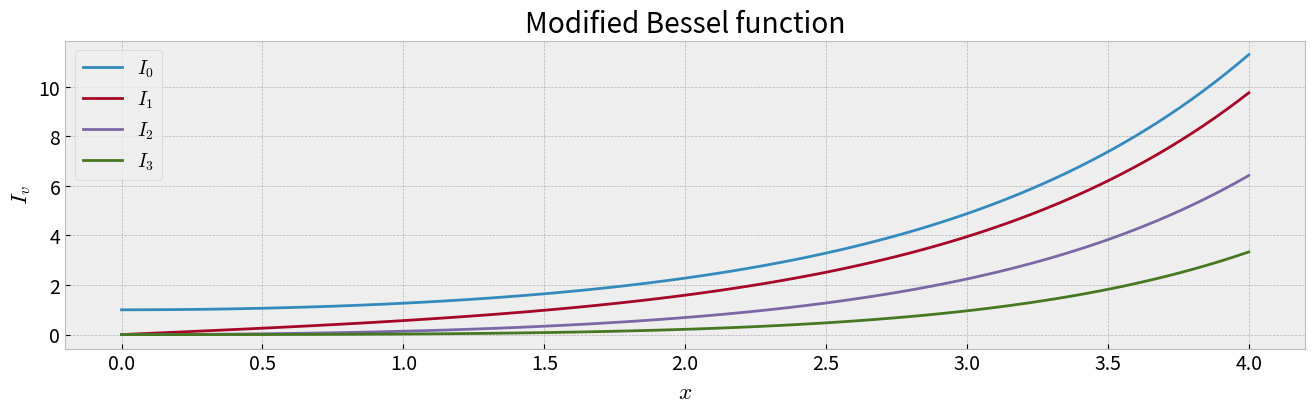
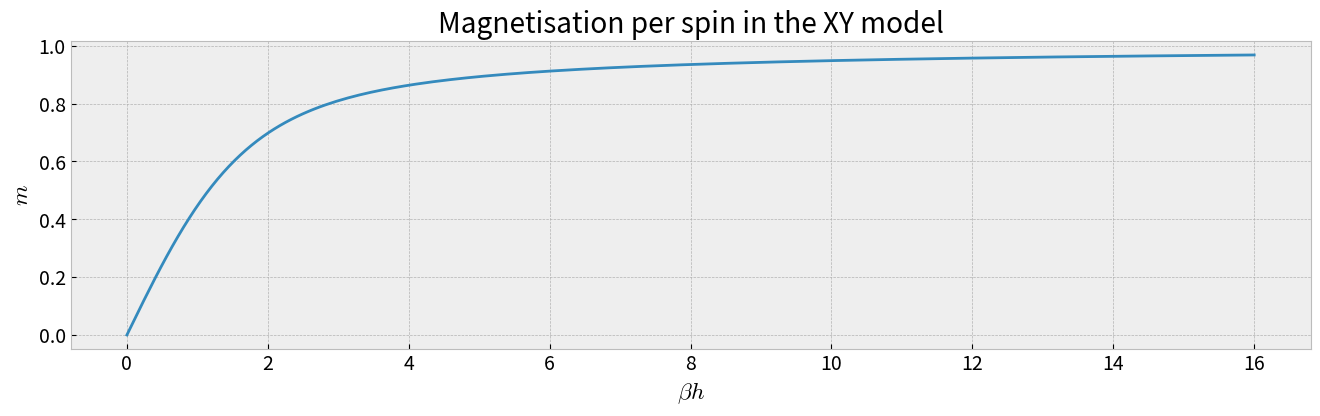
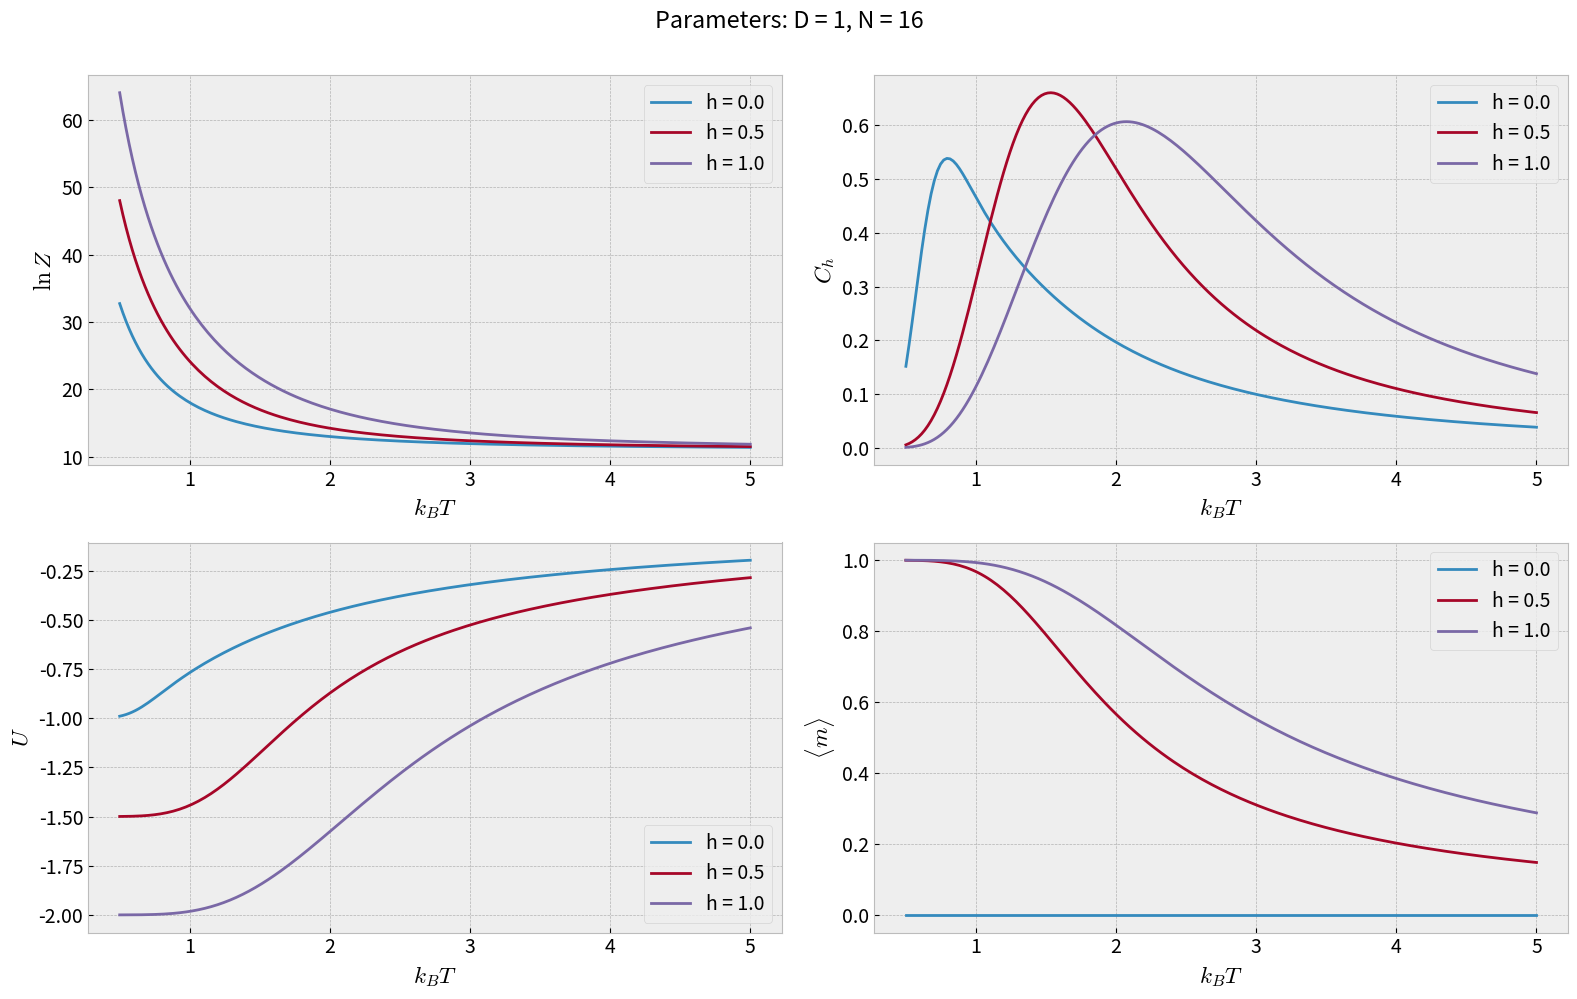
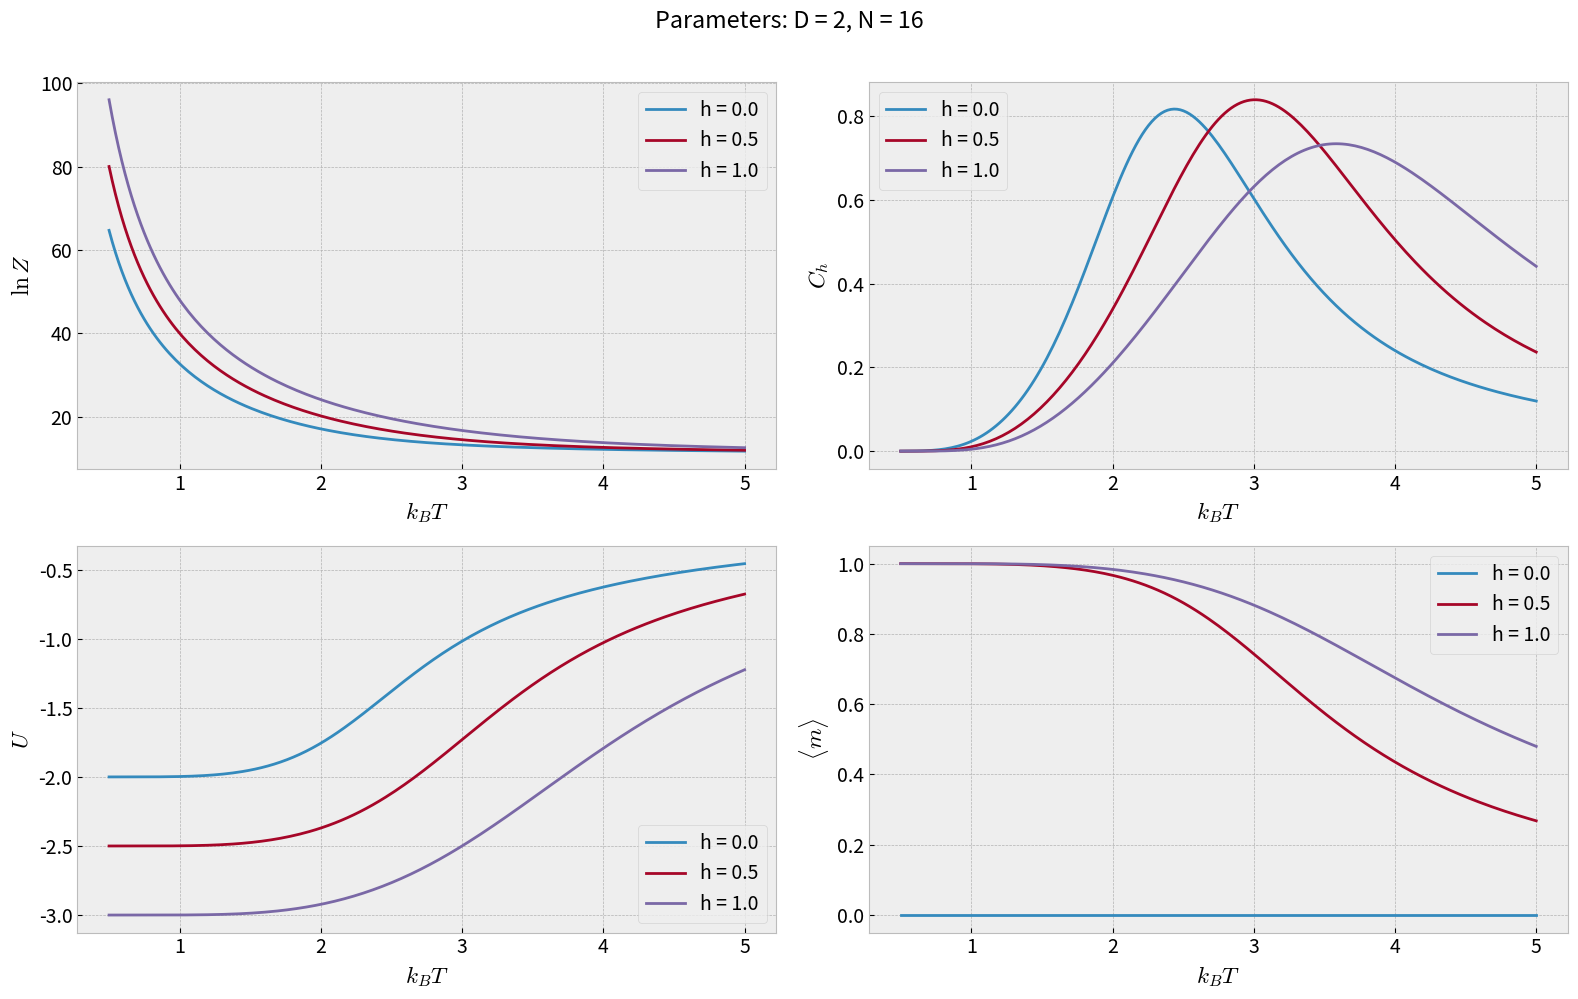
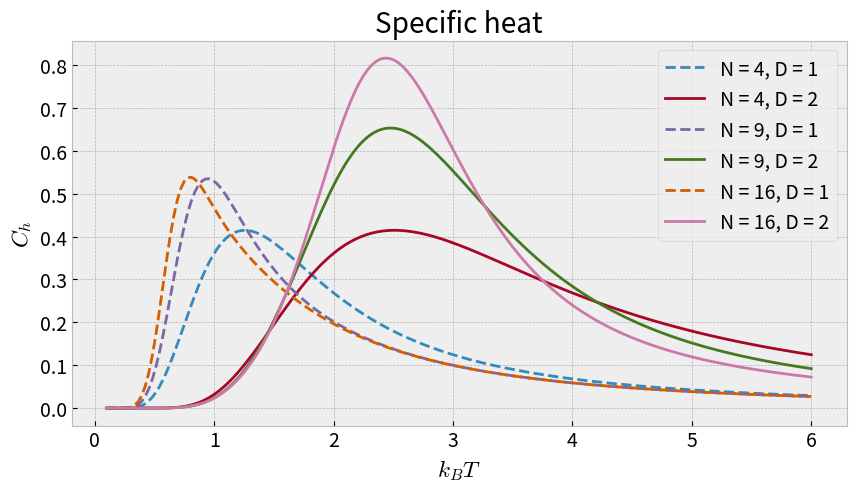

These charts were generated, in order, by the following Python code:
import numpy as np
import matplotlib.pyplot as plt
import scipy.special as sci
import time
import itertools as it
from matplotlib import rc
plt.style.use('bmh')

# --- Set common figure parameters
newparams = {'font.size': 14}
plt.rcParams.update(newparams)

plt.figure(figsize=(16, 4))
x = np.linspace(0, 4, 100)
plt.plot(x, sci.i0(x));
plt.plot(x, sci.iv(1, x));
plt.plot(x, sci.iv(2, x));
plt.plot(x, sci.iv(3, x));
plt.title('Modified Bessel function')
plt.xlabel('$x$')
plt.ylabel('$I_v$')
plt.legend(['$I_0$', '$I_1$', '$I_2$', '$I_3$'], loc=2)
plt.show()

plt.figure(figsize=(16, 4))
beta_hs = np.linspace(0, 16, 200)
plt.plot(beta_hs, sci.i1(beta_hs)/sci.i0(beta_hs));
plt.title('Magnetisation per spin in the XY model')
plt.xlabel('$\\beta h$')
plt.ylabel('$m$')
plt.show()

def generate_nn_array(N, D):
    """Generate array of nearest neighbour (nn) indices.
    D=1: This is pretty straightforward, spin i interacts with spin i+1 mod N
    D=2: This is a bit trickier. Even though we have two dimensions, we
    represent our grid as a one dimensional array (a vector). The grid may be
    written as (for a 3x3 lattice, the number is the index of the array:

            6 7 8
            3 4 5
            0 1 2

    This means that we need an N x 2 array which contains the indices of the
    nn in the positive x and y directions. For instance, nn[1, 0] should be 
    equal to 1, nn[0, 1] should be equal to 3.

    :N: number of lattice sites in total (not linear size)
    :D: lattice dimension (if D=2, make sure N is a perfect square)
    :returns: nn array (number of sites, direction 0:+ 1:-)
    """
    nns = np.zeros((N, D), dtype=int)
    if D == 1:
        nns[:, 0] = [(i+1)%N for i in range(N)]
    elif D == 2:
        stride = int(np.sqrt(N))
        for i in range(N):
            nns[i, 0] = (i+1)%stride + np.floor(i/stride)*stride
            nns[i, 1] = (i+stride)%N
    else:
        print('D not supported')
        return None
    return nns


def hamiltonian(conf, J, h, nns, N, D):
    """Calculate the Hamiltonian for a given configuration by looping over each
    lattice site and calculating s_i*s_j for each nearest neighbor, as well as
    the external field contribution h.

    :conf: array of a spin configuration
    :returns: value of H
    """
    H = 0.
    for i in range(N):
        for j in range(D):
            # --- nn term in direction j
            H += -J * conf[i] * conf[nns[i, j]]
        # --- external field contribution
        H += -h*conf[i]
    return H


def compute_quantities(N=4, D=2, J=1., h=0.5, nt=201, ts=0.5, te=5.):
    """Compute the thermodynamic quantities.
    :N: number of lattice sites
    :D: number of dimensions (1 & 2 supported)
    :J: coupling strength
    :h: external magnetic field strength
    :nt: number of temperature steps
    :ts: start temperature
    :te: end temperature
    :returns: a tuple containing the thermodynamic quantities
              (temps, lnZ, Ch, U, mag).
    """
    nns = generate_nn_array(N, D)

    # --- Initialize arrays for measurements
    temps = np.linspace(ts, te, num=nt, endpoint=True)
    lnZ = np.zeros(nt)
    mag = np.zeros(nt)
    U = np.zeros(nt)
    Ch = np.zeros(nt)
    
    # --- Start clock for timing
    st = time.time()

    # --- Create all possible configurations of +- spins on N sites.
    # --- it.product is a function from the itertools package that creates an iterable
    # --- (an object that can be looped over) which successively creates all possible
    # --- combinations of +-1
    configurations = it.product([1, -1], repeat=N)
    # --- Loop over configurations
    for c in configurations:
        # --- Calculate the value of H
        ham = hamiltonian(c, J, h, nns, N, D)
        # --- Loop over temperatures
        # for i, t in enumerate(temps):
        # --- Calculate contribution to the partition function and observables
        # --- from the given configuration and add to the appropriate arrays.
        # --- Here we use vector operations, as it is more effective.
        bman = np.exp(-ham/temps)
        lnZ += bman
        # --- <H>
        U += ham*bman
        # --- <H^2>
        Ch += ham**2*bman
        # --- <m>
        mag += sum(c)*bman

    runtime = (time.time() - st)/len(temps)
    print('Average of {0:4.3f} s per temp iteration.'.format(runtime))

    # --- Normalize results
    mag /= (lnZ*N)
    U /= lnZ
    Ch = (Ch/lnZ-U**2)/temps**2/N
    U /= N
    lnZ = np.log(lnZ)
    
    return (temps, lnZ, Ch, U, mag)


def generate_plots(N=4, D=2, nt=201, ts=0.5, te=5.):
    """Compute and plot the thermodynamic quantities for h/J = 0, 0.5 and 1.
    """ 
    fig = plt.figure(figsize=(16, 10))   
    fig.suptitle('Parameters: D = {0}, N = {1}'.format(D, N), y=1.0)
    ax1 = fig.add_subplot(221)
    ax2 = fig.add_subplot(223)
    ax3 = fig.add_subplot(222)
    ax4 = fig.add_subplot(224)
    
    J = 1.0
    h_values = [0.0, 0.5, 1.0]
    
    for h in h_values:
        (temps, lnZ, Ch, U, mag) = compute_quantities(N, D, J, h, nt, ts, te)
    
        ax1.plot(temps, lnZ)
        ax1.set_ylabel(r'$\ln Z$')
        ax1.set_xlabel(r'$k_B T$')

        ax2.plot(temps, U)
        ax2.set_ylabel(r'$U$')
        ax2.set_xlabel(r'$k_B T$')
    
        ax3.plot(temps, Ch)
        ax3.set_ylabel(r'$C_h$')
        ax3.set_xlabel(r'$k_B T$')

        ax4.plot(temps, mag)
        ax4.set_xlabel(r'$k_B T$')
        ax4.set_ylabel(r'$\langle m \rangle$')

    legend_info = ['h = {0}'.format(h) for h in h_values]
    ax1.legend(legend_info)
    ax2.legend(legend_info, loc='lower right')
    ax3.legend(legend_info)
    ax4.legend(legend_info)
    fig.tight_layout()

start_time = time.time()

generate_plots(N=16, D=1)
generate_plots(N=16, D=2)

print("Program runtime: %.5s s." % (time.time() - start_time))

start_time = time.time()

fig = plt.figure(figsize=(10, 5))
N_values = [4, 9, 16]

for N in N_values:
    (temps, lnZ, Ch, U, mag) = compute_quantities(N, D=1, J=1.0, h=0, ts=0.1, te=6.0)
    plt.plot(temps, Ch, '--')
    (temps, lnZ, Ch, U, mag) = compute_quantities(N, D=2, J=1.0, h=0, ts=0.1, te=6.0)
    plt.plot(temps, Ch)
    
plt.xlabel('$k_B T$')
plt.ylabel('$C_h$')
plt.title('Specific heat')
legend_info = ['N = {0}, D = {1}'.format(N, D) for N in N_values for D in [1, 2]]
plt.legend(legend_info)
print("Program runtime: %.5s s." % (time.time() - start_time))